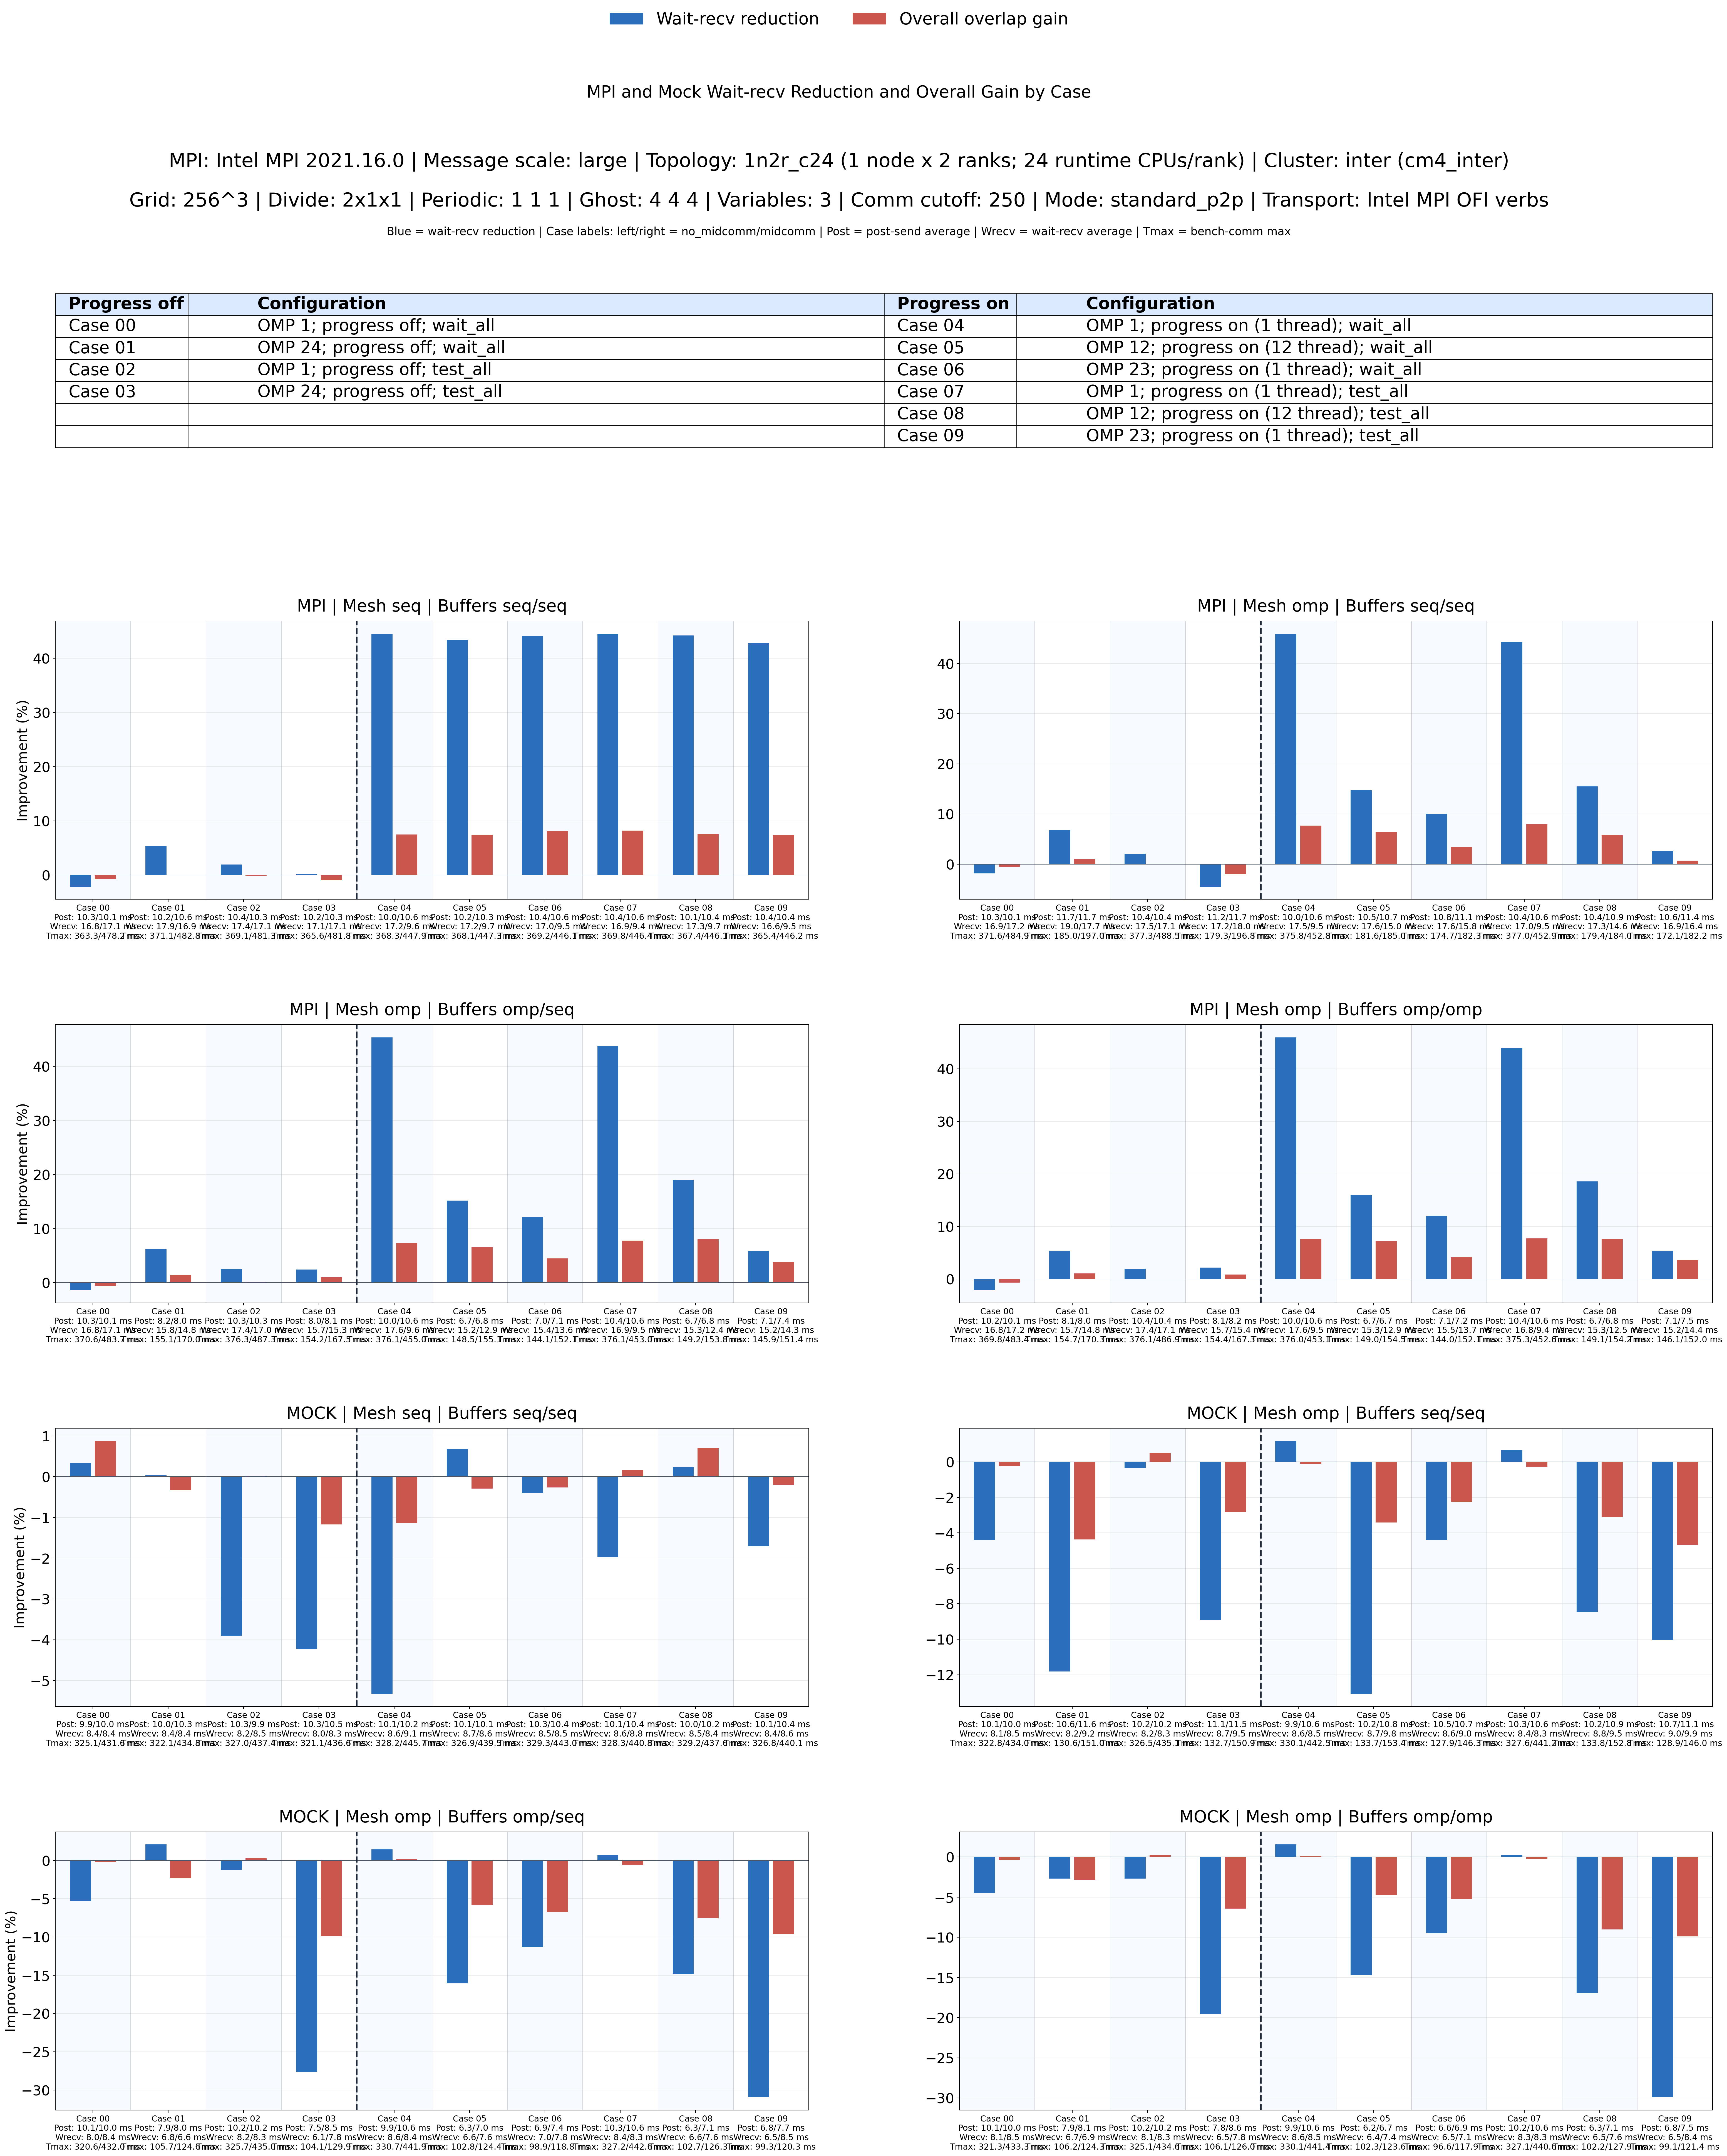

The file beside this chart, header and first rows:
case, comm_backend, mesh_policy, large_buffer_policy, small_buffer_policy, wait_recv_no_mid_avg_s, wait_recv_mid_avg_s, post_send_no_mid_avg_s, post_send_mid_avg_s, overlap_rate, bench_no_mid_max_s, bench_mid_max_s, midcomm_compute_total_avg_s, serial_work_estimate_s, overall_overlap_gain
00, mpi, seq, seq, seq, 0.01677, 0.01713, 0.01026, 0.0101, -0.0215, 0.3633, 0.4782, 0.1112, 0.4745, -0.007772
00, mpi, omp, seq, seq, 0.01688, 0.0172, 0.01027, 0.01012, -0.01882, 0.3716, 0.4849, 0.1106, 0.4822, -0.005459
00, mpi, omp, omp, seq, 0.01682, 0.01705, 0.01028, 0.01007, -0.01406, 0.3706, 0.4837, 0.1104, 0.4811, -0.005462
00, mpi, omp, omp, omp, 0.01679, 0.01715, 0.01024, 0.0101, -0.02158, 0.3698, 0.4834, 0.1102, 0.48, -0.007069
00, mock, seq, seq, seq, 0.008407, 0.008379, 0.009881, 0.009971, 0.003301, 0.3251, 0.4316, 0.1104, 0.4355, 0.008773
00, mock, omp, seq, seq, 0.008141, 0.0085, 0.01009, 0.01001, -0.04409, 0.3228, 0.434, 0.1102, 0.433, -0.002291
00, mock, omp, omp, seq, 0.007985, 0.008406, 0.0101, 0.009957, -0.05273, 0.3206, 0.432, 0.1105, 0.4311, -0.002131
00, mock, omp, omp, omp, 0.008097, 0.008465, 0.01011, 0.009991, -0.04538, 0.3213, 0.4333, 0.1105, 0.4318, -0.003627
01, mpi, seq, seq, seq, 0.01788, 0.01693, 0.01015, 0.01055, 0.05306, 0.3711, 0.4828, 0.1116, 0.4827, -0.0001101
01, mpi, omp, seq, seq, 0.01895, 0.01768, 0.01172, 0.01167, 0.06722, 0.185, 0.197, 0.01398, 0.1989, 0.009645
01, mpi, omp, omp, seq, 0.01577, 0.0148, 0.008164, 0.008014, 0.06157, 0.1551, 0.17, 0.01739, 0.1725, 0.01446
01, mpi, omp, omp, omp, 0.01568, 0.01484, 0.008054, 0.007995, 0.05402, 0.1547, 0.1703, 0.01737, 0.1721, 0.01037
01, mock, seq, seq, seq, 0.008359, 0.008355, 0.009955, 0.01033, 0.0004868, 0.3221, 0.4348, 0.1113, 0.4334, -0.00335
01, mock, omp, seq, seq, 0.008222, 0.009194, 0.01064, 0.01156, -0.1182, 0.1306, 0.151, 0.01402, 0.1447, -0.04377
01, mock, omp, omp, seq, 0.006761, 0.006621, 0.007923, 0.008011, 0.02076, 0.1057, 0.1246, 0.01603, 0.1217, -0.02355
01, mock, omp, omp, omp, 0.006682, 0.006863, 0.00792, 0.008134, -0.027, 0.1062, 0.1243, 0.01466, 0.1209, -0.02834
02, mpi, seq, seq, seq, 0.01741, 0.01707, 0.01037, 0.01034, 0.01931, 0.3691, 0.4813, 0.1114, 0.4805, -0.001541
02, mpi, omp, seq, seq, 0.01751, 0.01714, 0.01038, 0.01035, 0.02089, 0.3773, 0.4885, 0.1107, 0.488, -0.0009737
02, mpi, omp, omp, seq, 0.01741, 0.01697, 0.01034, 0.01031, 0.02509, 0.3763, 0.4873, 0.1105, 0.4869, -0.0008533
02, mpi, omp, omp, omp, 0.01744, 0.01711, 0.01036, 0.01035, 0.01942, 0.3761, 0.4869, 0.1106, 0.4867, -0.000502
02, mock, seq, seq, seq, 0.008196, 0.008515, 0.01026, 0.009897, -0.03903, 0.327, 0.4374, 0.1105, 0.4374, 0.000132
02, mock, omp, seq, seq, 0.00823, 0.008257, 0.01023, 0.01019, -0.003288, 0.3265, 0.4351, 0.1107, 0.4373, 0.005021
02, mock, omp, omp, seq, 0.00823, 0.00833, 0.01021, 0.01019, -0.01213, 0.3257, 0.435, 0.1105, 0.4362, 0.002708
02, mock, omp, omp, omp, 0.008117, 0.008336, 0.01019, 0.01021, -0.0269, 0.3251, 0.4346, 0.1105, 0.4356, 0.002185
03, mpi, seq, seq, seq, 0.01711, 0.01709, 0.01025, 0.01035, 0.001289, 0.3656, 0.4818, 0.1115, 0.4771, -0.009735
03, mpi, omp, seq, seq, 0.0172, 0.01797, 0.01121, 0.01167, -0.04488, 0.1793, 0.1968, 0.0135, 0.1928, -0.02042
03, mpi, omp, omp, seq, 0.01566, 0.01528, 0.008041, 0.008086, 0.02424, 0.1542, 0.1675, 0.01496, 0.1691, 0.009813
03, mpi, omp, omp, omp, 0.01573, 0.01539, 0.008105, 0.008177, 0.02145, 0.1544, 0.1673, 0.01436, 0.1687, 0.008157
03, mock, seq, seq, seq, 0.007953, 0.008289, 0.01032, 0.01048, -0.04222, 0.3211, 0.4366, 0.1105, 0.4316, -0.0117
03, mock, omp, seq, seq, 0.008702, 0.009476, 0.01115, 0.01151, -0.08895, 0.1327, 0.1509, 0.01405, 0.1468, -0.02827
03, mock, omp, omp, seq, 0.006079, 0.007756, 0.007494, 0.008455, -0.276, 0.1041, 0.1299, 0.01409, 0.1182, -0.0989
03, mock, omp, omp, omp, 0.006497, 0.007767, 0.007808, 0.008637, -0.1955, 0.1061, 0.126, 0.01234, 0.1184, -0.06434
04, mpi, seq, seq, seq, 0.01724, 0.00956, 0.01, 0.0106, 0.4454, 0.3683, 0.4479, 0.1158, 0.4841, 0.07492
04, mpi, omp, seq, seq, 0.01751, 0.00947, 0.009993, 0.01058, 0.4592, 0.3758, 0.4528, 0.1146, 0.4904, 0.07659
04, mpi, omp, omp, seq, 0.01758, 0.009602, 0.009983, 0.01063, 0.4538, 0.3761, 0.455, 0.1146, 0.4908, 0.07289
04, mpi, omp, omp, omp, 0.01761, 0.009511, 0.009981, 0.01057, 0.4598, 0.376, 0.4531, 0.1147, 0.4907, 0.07663
04, mock, seq, seq, seq, 0.008608, 0.009067, 0.01011, 0.01024, -0.05328, 0.3282, 0.4457, 0.1125, 0.4407, -0.01146
04, mock, omp, seq, seq, 0.008573, 0.008472, 0.009918, 0.01058, 0.01182, 0.3301, 0.4425, 0.1119, 0.442, -0.001038
04, mock, omp, omp, seq, 0.008555, 0.008432, 0.009909, 0.01057, 0.01433, 0.3307, 0.4419, 0.1119, 0.4426, 0.001492
04, mock, omp, omp, omp, 0.008592, 0.008459, 0.009934, 0.01056, 0.01548, 0.3301, 0.4414, 0.1118, 0.4419, 0.00101
05, mpi, seq, seq, seq, 0.01716, 0.009716, 0.01017, 0.01027, 0.4339, 0.3681, 0.4473, 0.1151, 0.4832, 0.07433
05, mpi, omp, seq, seq, 0.01756, 0.01498, 0.01049, 0.01069, 0.1471, 0.1816, 0.185, 0.0162, 0.1978, 0.06471
05, mpi, omp, omp, seq, 0.01521, 0.01291, 0.006675, 0.006756, 0.1516, 0.1485, 0.1551, 0.01748, 0.166, 0.06529
05, mpi, omp, omp, omp, 0.01529, 0.01285, 0.006682, 0.006736, 0.1594, 0.149, 0.1545, 0.01742, 0.1664, 0.07154
05, mock, seq, seq, seq, 0.008692, 0.008633, 0.01006, 0.01006, 0.006823, 0.3269, 0.4395, 0.1113, 0.4382, -0.00291
05, mock, omp, seq, seq, 0.008657, 0.009788, 0.01023, 0.01082, -0.1307, 0.1337, 0.1534, 0.01454, 0.1483, -0.03416
05, mock, omp, omp, seq, 0.006591, 0.007649, 0.006263, 0.006997, -0.1606, 0.1028, 0.1244, 0.01479, 0.1176, -0.05836
05, mock, omp, omp, omp, 0.006413, 0.007358, 0.006249, 0.006717, -0.1474, 0.1023, 0.1236, 0.01581, 0.1181, -0.04699
06, mpi, seq, seq, seq, 0.01697, 0.009485, 0.01039, 0.01058, 0.4412, 0.3692, 0.4461, 0.1162, 0.4855, 0.08099
06, mpi, omp, seq, seq, 0.01759, 0.01582, 0.01084, 0.01113, 0.1004, 0.1747, 0.1823, 0.0139, 0.1886, 0.03359
06, mpi, omp, omp, seq, 0.01545, 0.01357, 0.007027, 0.007111, 0.1216, 0.1441, 0.1521, 0.01515, 0.1593, 0.04487
06, mpi, omp, omp, omp, 0.01555, 0.01369, 0.007125, 0.007186, 0.1196, 0.144, 0.1521, 0.01469, 0.1587, 0.04115
06, mock, seq, seq, seq, 0.008486, 0.008521, 0.01032, 0.01039, -0.004058, 0.3293, 0.443, 0.1125, 0.4418, -0.002665
06, mock, omp, seq, seq, 0.008639, 0.00902, 0.0105, 0.01074, -0.04411, 0.1279, 0.1463, 0.01523, 0.1431, -0.02259
06, mock, omp, omp, seq, 0.006967, 0.007758, 0.006852, 0.007438, -0.1136, 0.09886, 0.1188, 0.01249, 0.1114, -0.06728
06, mock, omp, omp, omp, 0.006476, 0.007086, 0.006563, 0.006875, -0.09424, 0.09664, 0.1179, 0.01542, 0.1121, -0.0524
07, mpi, seq, seq, seq, 0.01694, 0.0094, 0.01041, 0.01057, 0.4449, 0.3698, 0.4464, 0.1164, 0.4862, 0.082
07, mpi, omp, seq, seq, 0.01698, 0.009471, 0.01043, 0.01059, 0.4422, 0.377, 0.4529, 0.115, 0.492, 0.07956
07, mpi, omp, omp, seq, 0.01693, 0.00951, 0.0104, 0.01063, 0.4382, 0.3761, 0.453, 0.115, 0.4911, 0.07755
07, mpi, omp, omp, omp, 0.01683, 0.009432, 0.01041, 0.01061, 0.4397, 0.3753, 0.4526, 0.1152, 0.4905, 0.07734
... 20 more rows
